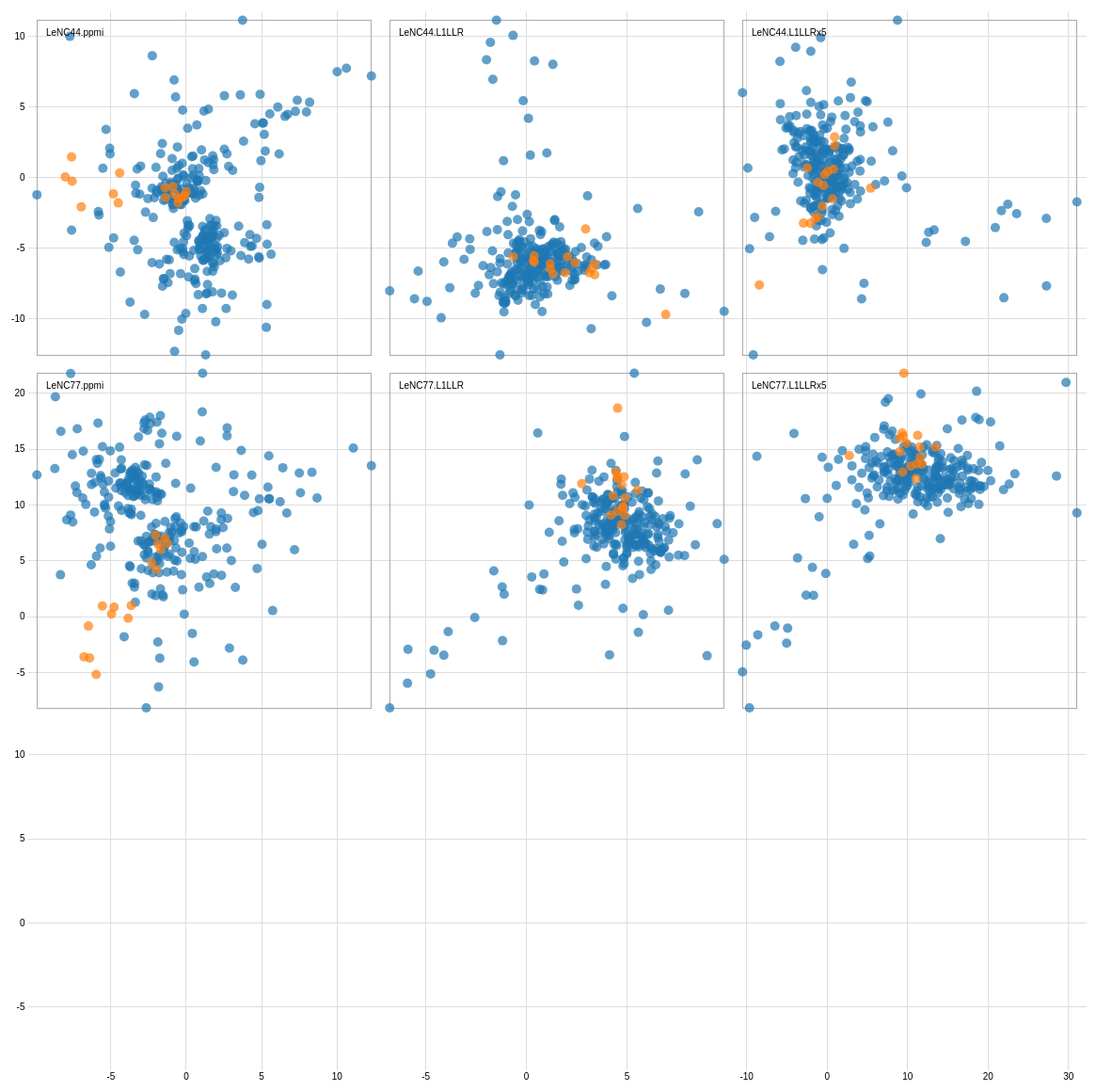
D3 v3 page, settled after 480 driven frames (8 s of simulated time); the page loaded 1 data file(s).



var width = 2420,
    size = 375,
    padding = 19.5;

var x = d3.scale.linear()
    .range([padding / 2, size - padding / 2]);

var y = d3.scale.linear()
    .range([size - padding / 2, padding / 2]);

var xAxis = d3.svg.axis()
    .scale(x)
    .orient("bottom")
    .ticks(5);

var yAxis = d3.svg.axis()
    .scale(y)
    .orient("left")
    .ticks(5);

var color = d3.scale.category10();

// add the tooltip area to the webpage
var tooltip = d3.select("body").append("div")
    .attr("class", "tooltip")
    .style("opacity", 0);

d3.tsv("pony.tsv", function(error, data) {
  var domainBySolution = {},
      rownames = d3.keys(data[0]).filter(function(d) { return d.indexOf("LeNC") == 0; }),
      xnames = rownames.filter(function (d) { return d[d.length-1] == "x" }),
      solutions = []
      xnames.forEach(function(xname) {
	         //solutions.push(xname.substring(0, xname.length-2));
           //solutions.reverse();
           solutions = ["LeNC44.L1LLRx5", "LeNC44.L1LLR", "LeNC44.ppmi", "LeNC77.L1LLRx5", "LeNC77.L1LLR", "LeNC77.ppmi"]
      }),
//      n = solutions.length;
// Define the size of the matrix
      n = 3;

      solutions.forEach(function(solution) {
         domainBySolution[solution+".x"] = d3.extent(data, function(d) { return +d[solution+".x"]; });
         domainBySolution[solution+".y"] = d3.extent(data, function(d) { return +d[solution+".y"]; });
      });

      xAxis.tickSize(size * n);
      yAxis.tickSize(-size * n);

      var brush = d3.svg.brush()
          .x(x)
          .y(y)
          .on("brushstart", brushstart)
          .on("brush", brushmove)
          .on("brushend", brushend);

      var svg = d3.select("body").append("svg")
	     .attr("width", size * n + padding)
	     .attr("height", size * n + padding)
	     .append("g")
	     .attr("transform", "translate(" + padding + "," + padding / 2 + ")");

      svg.selectAll(".x.axis")
	.data(solutions)
	.enter().append("g")
	.attr("class", "x axis")
	.attr("transform", function(d, i) { return "translate(" + (n - i - 1) * size + ",0)"; })
	.each(function(d) { x.domain(domainBySolution[d+".x"]); d3.select(this).call(xAxis); });

      svg.selectAll(".y.axis")
	.data(solutions)
	.enter().append("g")
	.attr("class", "y axis")
	.attr("transform", function(d, i) { return "translate(0," + i * size + ")"; })
	.each(function(d) { y.domain(domainBySolution[d+".y"]); d3.select(this).call(yAxis); });


  var cell = svg.selectAll(".cell")
      .data(combine(solutions))
      .enter().append("g")
      .attr("class", "cell")
      .attr("transform", function(d) { return "translate(" + (n - +d.i - 1) * size + "," + +d.j * size + ")"; })
      .each(plot);

// Titles for all plots.
  cell.append("text")
    .attr("x", padding)
    .attr("y", padding)
    .attr("dy", ".71em")
    .text(function(d) { if (d.x.substring(0, d.x.length-2) != "undefined") { return d.x.substring(0, d.x.length-2); }});

    function clearBrush(){
      d3.selectAll(".brush").remove();
    }

    var brushEnab = false;
    d3.select("#brush-enab").on("change", function() {
              brushEnab = this.checked;
              if (brushEnab) {
                cell.call(brush);
              } else {
                location.reload();
              }
            });

  function plot(p) {
    var cell = d3.select(this);
    try {
    x.domain(domainBySolution[p.x]);
    y.domain(domainBySolution[p.y]);

    cell.append("rect")
        .attr("class", "frame")
        .attr("x", padding / 2)
        .attr("y", padding / 2)
        .attr("width", size - padding)
        .attr("height", size - padding);

    cell.selectAll("circle")
        .data(data)
	      .enter().append("circle")
        .attr("cx", function(d) { return x(d[p.x]); })
        .attr("cy", function(d) { return y(d[p.y]); })
        .attr("r", 5)
        .style("fill", function(d) { return color(d.label); })
        .attr("pointer-events", "all")
        .on("click", function(d) {
        tooltip.transition()
        .duration(200)
        .style("opacity", .9);
        tooltip.html(d.text)
        .style("right", "20px")
        .style("top", "100px");
      });
      } catch (e) {
        console.log("combinations missing")
      }
  }

  var brushCell;

  // Clear the previously-active brush, if any.
  function brushstart(p) {
    if (brushCell !== this) {
      try {
      d3.select(brushCell).call(brush.clear());
      x.domain(domainBySolution[p.x]);
      y.domain(domainBySolution[p.y]);
      brushCell = this;
    } catch (e) {
      console.log("combinations missing")
    }
    }
  }

  // Highlight the selected circles.
  function brushmove(p) {
    var e = brush.extent();
    svg.selectAll("circle").classed("hidden", function(d) {
      return e[0][0] > d[p.x] || d[p.x] > e[1][0]
          || e[0][1] > d[p.y] || d[p.y] > e[1][1];
    });
  }

  // If the brush is empty, select all circles.
  function brushend() {
    if (brush.empty()) svg.selectAll(".hidden").classed("hidden", false);
  }

////
////  function cross(a, b) {
////    var c = [], n = a.length, m = b.length, i, j;
////    for (i = -1; ++i < n;) for (j = -1; ++j < m;) c.push({x: a[i], i: i, y: b[j], j: j});
////    return c;
////  }
////

  function combine(s) {
    var c = [], n = s.length, i, j, k = 0;
    for (j = -1; ++j < n%4;) for (i = -1; ++i < 3;) if (k < n) c.push({x: s[k]+".x", i: i, y: s[k]+".y", j: j}), ++k;
      return c;
    }

  d3.select(self.frameElement).style("height", size * n + padding + 20 + "px");
 });



### data: pony.tsv
token	label	LeNC44.L1LLRx5.x	LeNC44.L1LLRx5.y	LeNC77.L1LLR.x	LeNC77.L1LLR.y	LeNC44.L1LLR.x	LeNC44.L1LLR.y	LeNC77.L1LLRx5.x	LeNC77.L1LLRx5.y	LeNC44.ppmi.x	LeNC44.ppmi.y	LeNC77.ppmi.x	LeNC77.ppmi.y	text
pony/noun/BL_20000718_01/35154	a	9.859	-0.7025	-5.111	-3.72	-1.266	6.446	-1.812	-5.861	6.552	5.979	7.373	1.449	A5 <font color="red">pony's</font> : 1 .
pony/noun/ad20041124/23478	a	-0.6518	-4.375	-1.511	0.7026	3.943	-0.06792	-1.595	0.4561	0.7642	2.091	1.987	-0.2026	Met mijn <font color="red">pony's</font>…
pony/noun/ad20041127/32602	a	-2.046	-2.175	1.733	2.36	2.565	-0.6774	1.503	2.487	-0.856	0.4931	-0.7007	-0.6609	Het gebeurt soms al dat <font color="red…
pony/noun/nrc19980926/209	a	0.3427	-1.328	-0.561	2.38	2.108	0.683	-0.7182	2.111	-1.648	1.792	0.596	-2.243	Op haar schriftelijk verzoek aan de Amst…
pony/noun/nrc19990708/14751	a	1.79	-1.644	-1.951	2.183	1.735	1.624	-1.736	1.277	1.464	6.402	6.948	-0.823	Zijn vader bezit een aantal <font color=…
pony/noun/nrc19991210/102134	a	-2.071	3.362	3.175	-0.8735	-1.14	-1.801	2.917	-0.4675	2.014	-2.244	-1.113	2.767	In de circuspiste dansen veertien paarde…
pony/noun/nrc19991210/102151	a	0.3718	-3.908	-1.191	2.732	3.222	0.3568	-1.926	1.99	-0.2659	3.182	1.97	-2.33	Een <font color="red">pony</font> moet o…
pony/noun/nrc19991210/102378	a	-5.867	8.251	0.0644	-8.288	-5.569	-3.142	-7.479	2.16	-0.938	3.463	5.214	2.643	Layla Jamari ( 8 ) opent als <font color…
pony/noun/nrc19991210/102828	a	1.07	-0.5597	0.704	2.103	1.712	1.018	0.3106	2.087	-0.2834	1.285	-0.2859	-0.88	De kinderen rennen om ze heen verkleed a…
pony/noun/nrc20000818/13436	a	1.488	-1.027	-0.07689	2.896	1.716	1.089	-0.5002	2.241	-0.8981	1.958	1.251	-1.314	` Ons heeft een merkwaardig Verhaal bere…
pony/noun/nrc20001010/13230	a	0.6027	-0.7107	-0.559	1.902	1.58	0.7826	-0.6395	1.693	-1.167	1.215	0.5491	-1.381	Dan mag je als vader zwaaien naar een do…
pony/noun/nrc20001228/62843	a	3.735	1.177	-2.55	0.4519	0.7524	2.878	-2.253	-0.2698	0.8567	2.462	2.75	0.05852	Maar wanneer op de Hoofdweg bij Klarenbe…
pony/noun/nrc20010303/15857	a	-4.166	3.223	3.143	-2.334	-0.4222	-3.285	3.343	-1.549	3.625	-2.307	-0.6782	4.522	Herten zijn zelf vatbaar en <font color=…
pony/noun/nrc20010707/27615	a	-1.898	3.344	2.994	-0.6487	-0.9453	-1.918	2.832	-0.2491	0.8578	-1.897	-1.194	1.948	Op een paardenhouderij in Amsterdam-West…
pony/noun/nrc20010717/17217	a	-3.743	2.171	3.734	-0.3517	-0.2301	-2.62	3.426	0.2362	0.9671	-2.327	-1.719	2.082	Sinds oktober zijn tien paarden , drie <…
pony/noun/nrc20010813/11385	a	-1.34	-3.412	0.6197	3.863	3.505	-0.1105	-0.3993	3.491	-1.011	1.591	0.2066	-2.241	Onbekenden hebben zaterdagnacht een <fon…
pony/noun/nrc20010813/11428	a	0.9794	-1.086	0.08568	1.94	1.724	0.6571	-0.2291	1.604	-2.189	-0.04184	0.128	0.03107	De eigenaar , die zes <font color="red">…
pony/noun/nrc20010913/29077	a	-3.489	1.519	2.877	0.1194	-0.1747	-2.395	2.504	0.4981	1.441	-1.996	-1.14	1.928	Daarnaast zijn er demonstraties met paar…
pony/noun/nrc20010917/17278	a	1.711	1.35	1.157	-1.923	1.203	1.106	1.188	-1.111	4.136	-2.513	-0.3359	4.935	Onbekenden hebben in een weiland aan de …
pony/noun/nrc20011213/28159	a	-0.5941	1.74	2.233	1.518	0.5984	-1.211	1.647	1.11	3.059	-4.653	-4.088	3.82	Jozef en Maria , de drie wijzen uit het …
pony/noun/nrc20011213/76147	a	-0.1081	-1.378	0.09133	1.042	1.55	0.1227	-0.1656	0.8561	4.897	7.286	7.604	-4.122	De dressuur van de pony's , ezel , alcap…
pony/noun/nrc20020606/19225	a	0.0677	-1.433	-0.08025	1.206	1.755	0.3091	-0.09583	1.022	0.4578	1.681	1.659	0.547	Buiten de piste is er een hippische mark…
pony/noun/nrc20020802/6722	a	-2.13	-1.078	2.263	1.703	1.447	-1.158	1.807	1.8	-0.181	-1.487	-1.723	0.8729	Op hogere leeftijd tooide hij zijn gelie…
pony/noun/nrc20020921/125771	a	-1.74	-0.06705	2.056	1.352	0.9255	-1.082	1.713	1.368	-0.1431	-0.9692	-1.267	0.7371	Achter een hek stampt een jonge <font co…
pony/noun/nrc20030628/20027	a	-2.532	0.9196	2.527	-0.04158	0.1111	-1.693	2.327	0.3719	1.517	-1.38	-0.5775	2.379	Meer dan vierhonderdduizend Nederlanders…
pony/noun/nrc20030823/43163	a	-0.03605	2.039	1.348	-0.8154	-0.9488	-0.02137	1.497	-0.4188	4.838	-2.463	-0.3331	5.235	Pony's met en <font color="red">pony's</…
pony/noun/nrc20030823/43695	a	0.5437	-0.2902	0.9091	2.02	1.415	0.7979	0.4908	1.974	-0.08568	0.9781	-0.5249	-0.6479	Alweer een <font color="red">pony</font>…
pony/noun/nrc20030823/43965	a	3.43	3.983	-3.412	2.83	0.1427	3.758	-3.305	1.929	0.3611	3.573	2.762	-1.189	Voor het slapen gaan kijken we nog even …
pony/noun/nrc20030823/44366	a	-6.402	-2.371	5.669	4.324	4.247	-2.883	4.474	4.866	-3.456	-1.402	-3.273	-1.413	Vijfentwintig jaar geleden liepen de <fo…
pony/noun/nrc20030823/44437	a	2.102	2.793	0.519	0.235	-0.362	2.002	1.722	3.015	-3.027	3.022	-0.08746	-1.225	" Dan wilden kinderen bijvoorbeeld hun <…
pony/noun/ad20041124/23401	a	-2.025	0.8538	1.598	-0.3585	0.001654	-1.242	1.519	-0.217	2.186	-1.097	-0.005389	2.175	Na een val van een <font color="red">pon…
pony/noun/ad20041124/23374	a	2.097	-5	-1.671	-1.582	3.983	2.412	-2.619	0.3157	1.294	2.159	1.916	0.2494	Vanaf mijn vierde reed ik al op Shetland…
pony/noun/ad20040723/2065	a	-0.2748	-0.3669	0.5238	1.002	1.142	0.09796	0.392	1.02	-0.8827	0.7132	0.2196	-0.5186	Jurgens vader kocht in 1970 een <font co…
pony/noun/ad20040723/2029	a	0.6393	-2.608	0.0581	-0.1991	1.513	-0.7821	-0.000993	-0.8704	1.101	1.359	-0.1831	-0.421	Jurgen loopt van zijn zaagmachine naar <…
pony/noun/ad20000425/42206	a	-0.7581	0.1723	1.341	0.9953	0.7785	-0.1871	1.04	1.2	0.06652	-0.2277	-0.535	0.6214	De <font color="red">pony's</font> waren…
pony/noun/ad20000826/23257	a	-1.184	-2.726	-0.2365	2.172	2.918	-0.3478	-0.5625	2.257	-1.377	1.033	0.4053	-0.6519	" Partizan was een heel moeilijke <font …
pony/noun/ad20000826/23526	a	1.384	5.448	1.771	-2.964	-2.802	1.286	2.309	-2.238	-1.126	-2.553	-2.541	0.5874	Zoals veel boeren in de omgeving liepen …
pony/noun/ad20001005/56487	a	0.7456	0.39	0.3706	1.669	0.6428	0.7471	0.3085	1.504	0.02376	1.978	0.3833	-3.373	Hij heeft een speciale band met de <font…
pony/noun/ad20001005/56527	a	2.89	-1.834	0.1762	5.068	0.2052	2.234	-0.558	4.144	-2.007	2.946	0.8573	-3.435	Wilja : " De <font color="red">pony</fon…
… [head cut at 6 KiB]